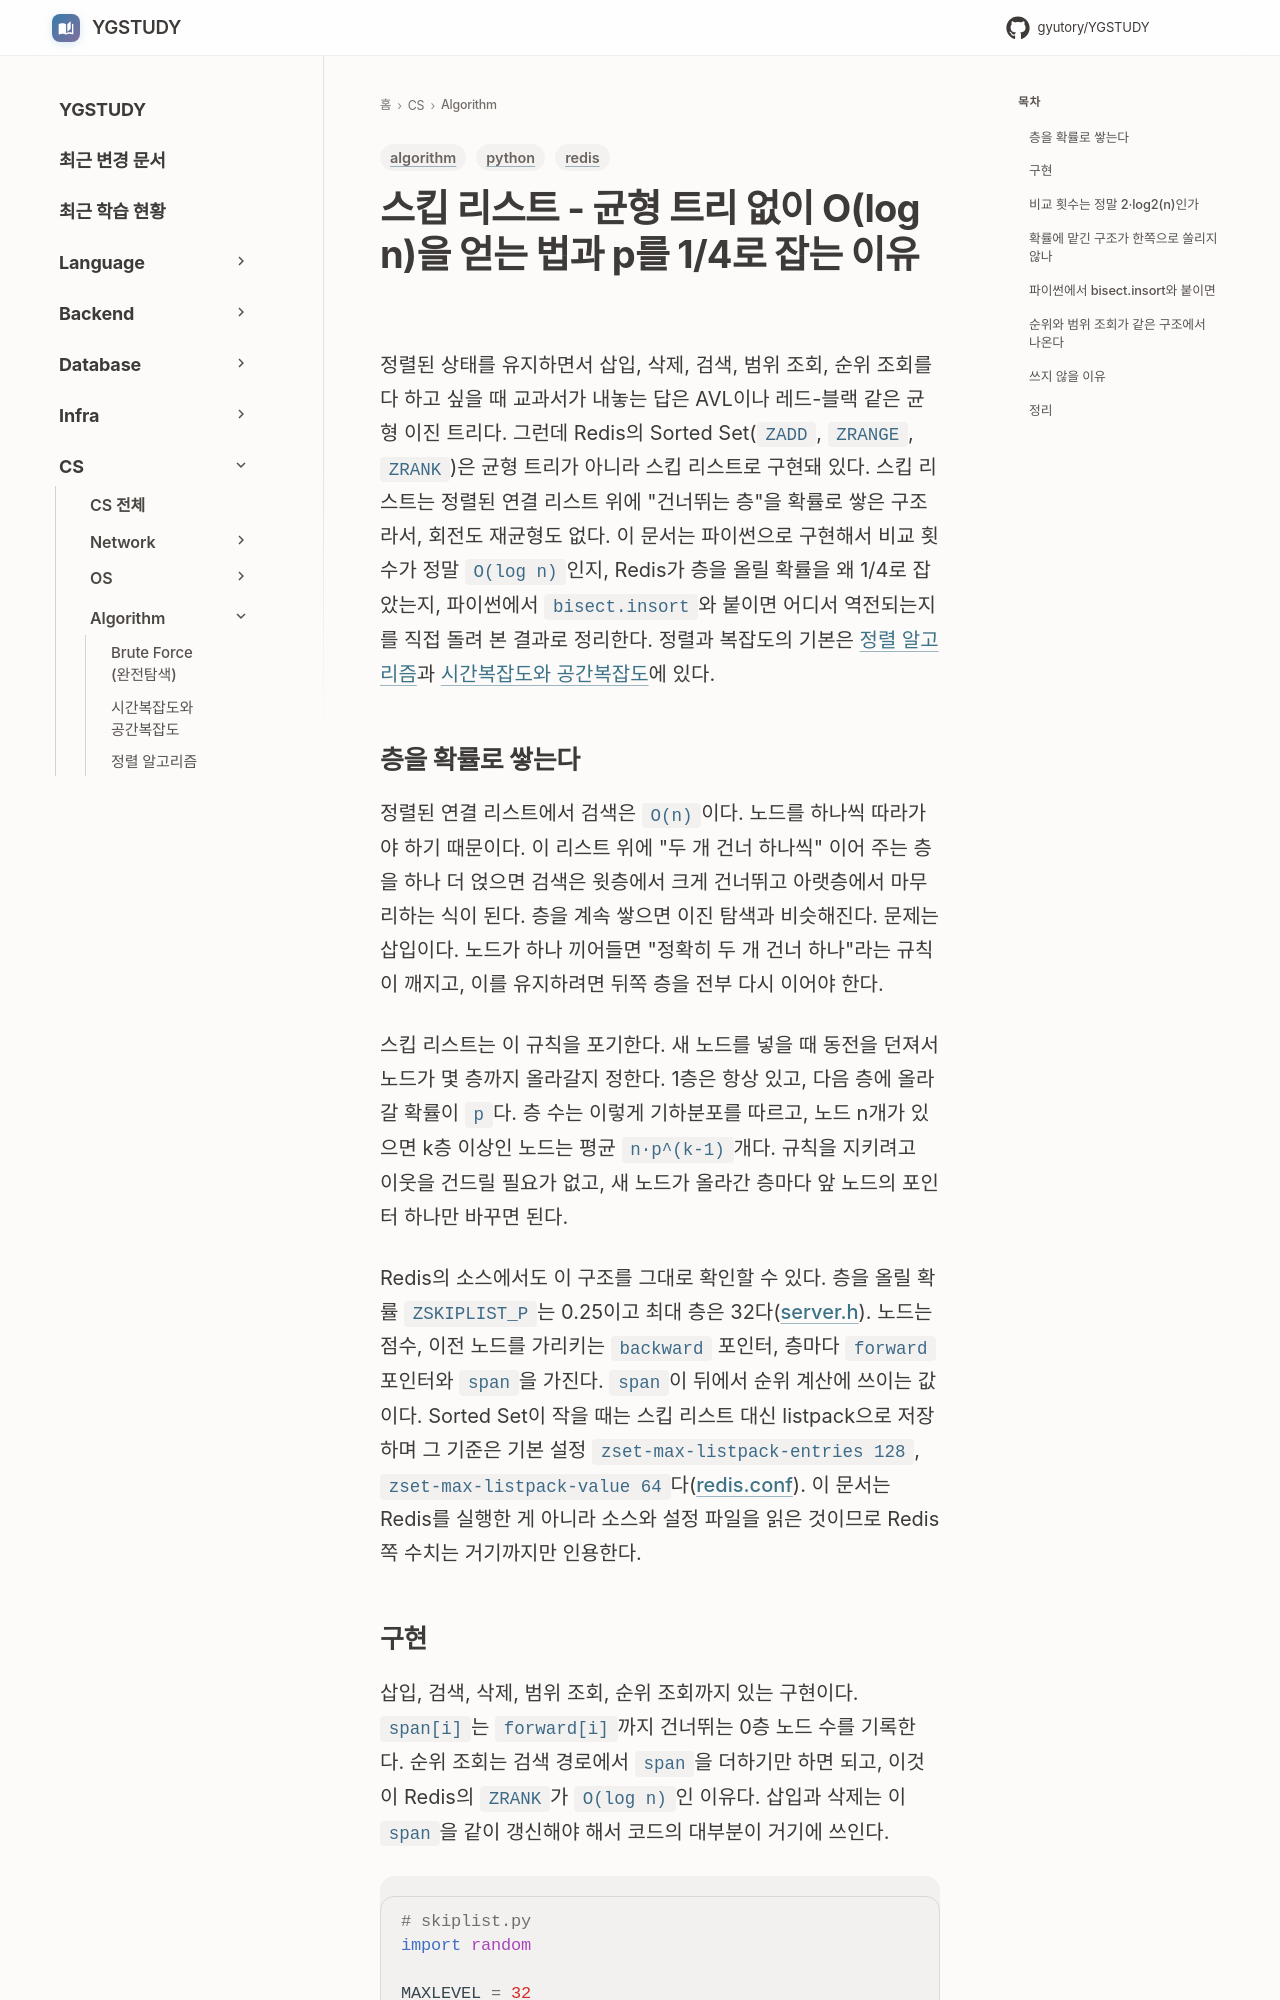

repository: GYUTORY/YGSTUDY · page: Algorithm/Skip_List/index.html · generator: mkdocs

---
title: 스킵 리스트 - 균형 트리 없이 O(log n)을 얻는 법과 p를 1/4로 잡는 이유
tags: [algorithm, redis, python]
updated: 2026-10-03
---

# 스킵 리스트 - 균형 트리 없이 O(log n)을 얻는 법과 p를 1/4로 잡는 이유

정렬된 상태를 유지하면서 삽입, 삭제, 검색, 범위 조회, 순위 조회를 다 하고 싶을 때 교과서가 내놓는 답은 AVL이나 레드-블랙 같은 균형 이진 트리다. 그런데 Redis의 Sorted Set(`ZADD`, `ZRANGE`, `ZRANK`)은 균형 트리가 아니라 스킵 리스트로 구현돼 있다. 스킵 리스트는 정렬된 연결 리스트 위에 "건너뛰는 층"을 확률로 쌓은 구조라서, 회전도 재균형도 없다. 이 문서는 파이썬으로 구현해서 비교 횟수가 정말 `O(log n)`인지, Redis가 층을 올릴 확률을 왜 1/4로 잡았는지, 파이썬에서 `bisect.insort`와 붙이면 어디서 역전되는지를 직접 돌려 본 결과로 정리한다. 정렬과 복잡도의 기본은 [정렬 알고리즘](Sorting.md)과 [시간복잡도와 공간복잡도](Time_Complexity.md)에 있다.

## 층을 확률로 쌓는다

정렬된 연결 리스트에서 검색은 `O(n)`이다. 노드를 하나씩 따라가야 하기 때문이다. 이 리스트 위에 "두 개 건너 하나씩" 이어 주는 층을 하나 더 얹으면 검색은 윗층에서 크게 건너뛰고 아랫층에서 마무리하는 식이 된다. 층을 계속 쌓으면 이진 탐색과 비슷해진다. 문제는 삽입이다. 노드가 하나 끼어들면 "정확히 두 개 건너 하나"라는 규칙이 깨지고, 이를 유지하려면 뒤쪽 층을 전부 다시 이어야 한다.

스킵 리스트는 이 규칙을 포기한다. 새 노드를 넣을 때 동전을 던져서 노드가 몇 층까지 올라갈지 정한다. 1층은 항상 있고, 다음 층에 올라갈 확률이 `p`다. 층 수는 이렇게 기하분포를 따르고, 노드 n개가 있으면 k층 이상인 노드는 평균 `n·p^(k-1)`개다. 규칙을 지키려고 이웃을 건드릴 필요가 없고, 새 노드가 올라간 층마다 앞 노드의 포인터 하나만 바꾸면 된다.

Redis의 소스에서도 이 구조를 그대로 확인할 수 있다. 층을 올릴 확률 `ZSKIPLIST_P`는 0.25이고 최대 층은 32다([server.h](https://github.com/redis/redis/blob/unstable/src/server.h)). 노드는 점수, 이전 노드를 가리키는 `backward` 포인터, 층마다 `forward` 포인터와 `span`을 가진다. `span`이 뒤에서 순위 계산에 쓰이는 값이다. Sorted Set이 작을 때는 스킵 리스트 대신 listpack으로 저장하며 그 기준은 기본 설정 `zset-max-listpack-entries 128`, `zset-max-listpack-value 64`다([redis.conf](https://github.com/redis/redis/blob/unstable/redis.conf)). 이 문서는 Redis를 실행한 게 아니라 소스와 설정 파일을 읽은 것이므로 Redis 쪽 수치는 거기까지만 인용한다.
